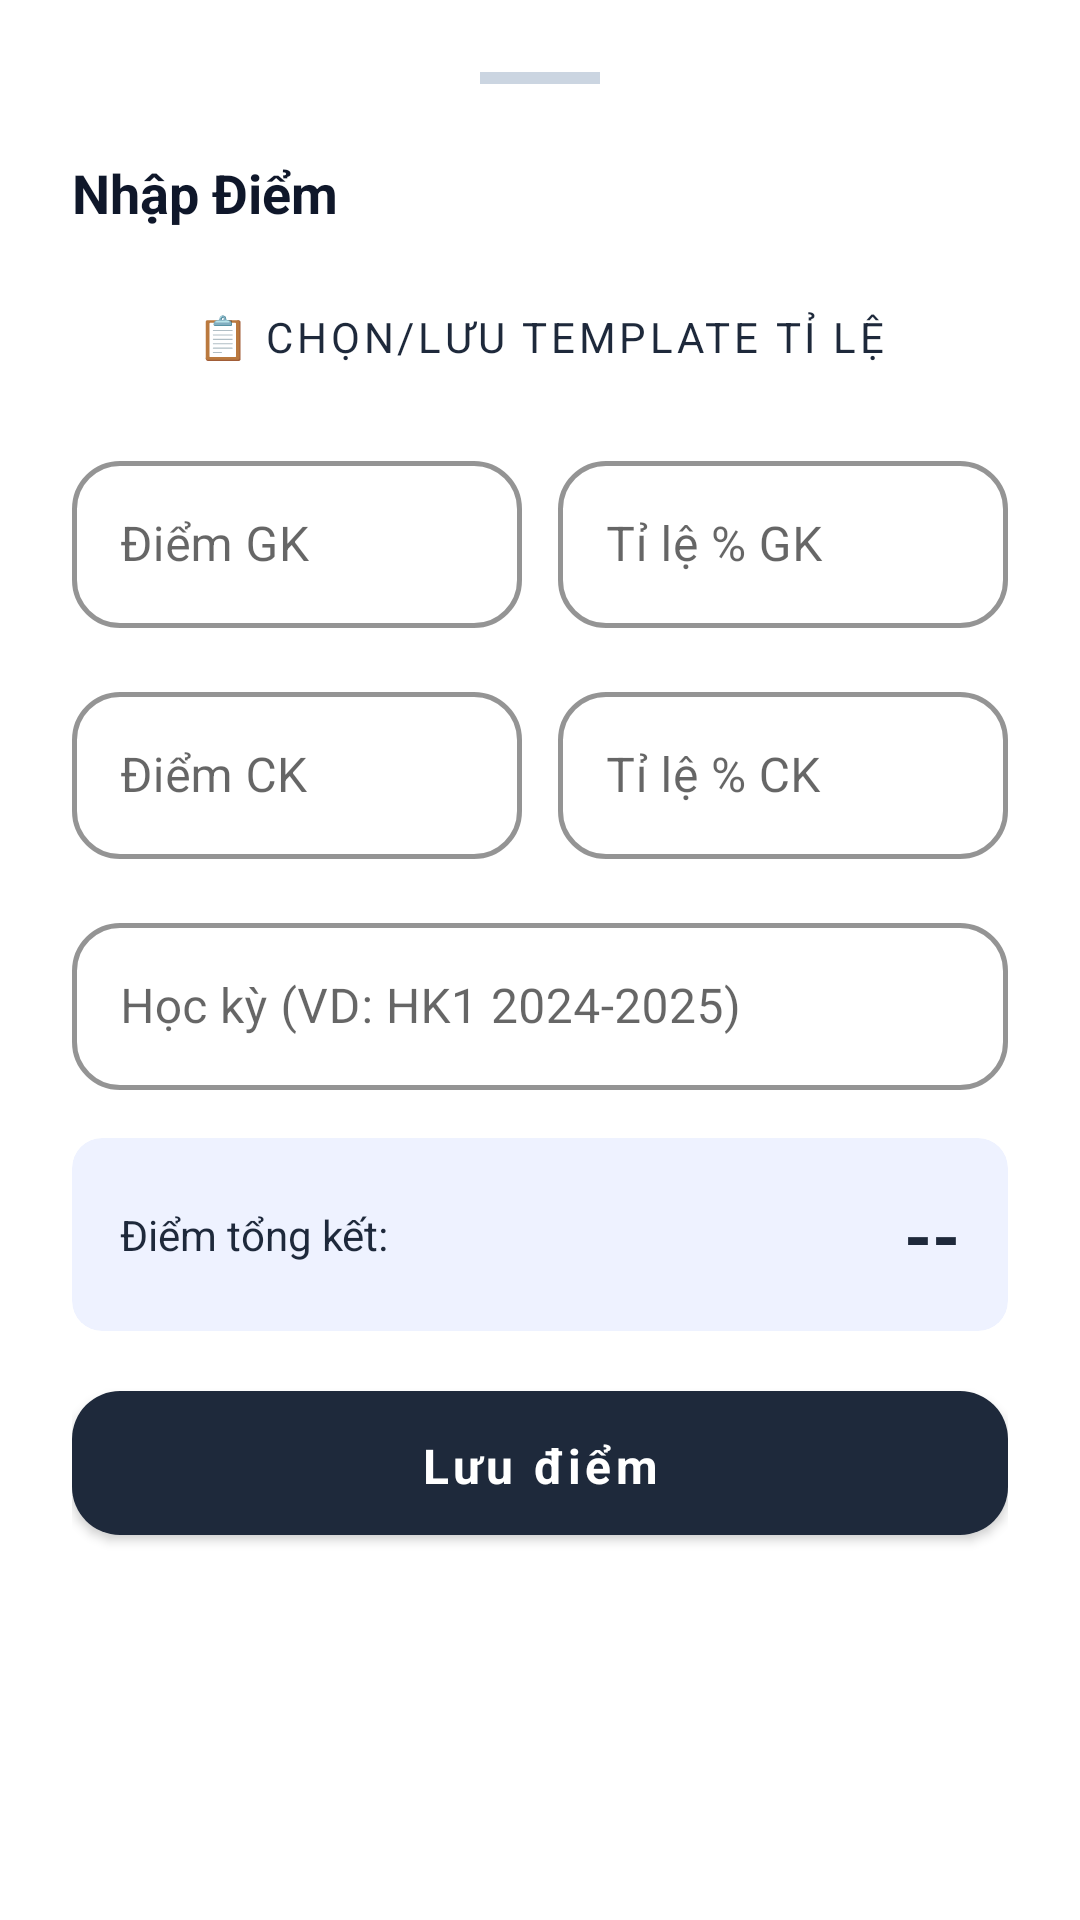

Produce the Android XML layout that renders to this screen, including the resource entries it uses.
<!-- AndroidManifest.xml: application theme Theme.ClassManagerDemo -->
<!-- res/layout/dialog_add_score.xml -->
<?xml version="1.0" encoding="utf-8"?>
<LinearLayout xmlns:android="http://schemas.android.com/apk/res/android"
    xmlns:app="http://schemas.android.com/apk/res-auto"
    android:layout_width="match_parent"
    android:layout_height="wrap_content"
    android:orientation="vertical"
    android:padding="24dp">

    <View android:layout_width="40dp" android:layout_height="4dp"
        android:layout_gravity="center_horizontal" android:layout_marginBottom="24dp"
        android:background="#CBD5E1" />

    <TextView android:id="@+id/tvDialogTitle"
        android:layout_width="wrap_content" android:layout_height="wrap_content"
        android:text="Nhập Điểm" android:textSize="18sp" android:textStyle="bold"
        android:textColor="@color/text_primary" android:layout_marginBottom="12dp" />

    <com.google.android.material.button.MaterialButton
        android:id="@+id/btnUseTemplate"
        style="@style/Widget.MaterialComponents.Button.TextButton"
        android:layout_width="match_parent"
        android:layout_height="wrap_content"
        android:layout_marginBottom="12dp"
        android:text="📋 Chọn/Lưu Template tỉ lệ"
        android:textColor="@color/primary" />

    <LinearLayout android:layout_width="match_parent" android:layout_height="wrap_content"
        android:orientation="horizontal" android:weightSum="2"
        android:visibility="gone">
        <com.google.android.material.textfield.TextInputLayout
            style="@style/Widget.App.TextInputLayout"
            android:layout_width="0dp" android:layout_height="wrap_content"
            android:layout_weight="1" android:layout_marginEnd="6dp">
            <com.google.android.material.textfield.TextInputEditText
                android:id="@+id/edtScoreQT"
                android:layout_width="match_parent" android:layout_height="wrap_content"
                android:hint="Điểm QT" android:inputType="numberDecimal" />
        </com.google.android.material.textfield.TextInputLayout>
        <com.google.android.material.textfield.TextInputLayout
            style="@style/Widget.App.TextInputLayout"
            android:layout_width="0dp" android:layout_height="wrap_content"
            android:layout_weight="1" android:layout_marginStart="6dp">
            <com.google.android.material.textfield.TextInputEditText
                android:id="@+id/edtWeightQT"
                android:layout_width="match_parent" android:layout_height="wrap_content"
                android:hint="Tỉ lệ % QT" android:inputType="number" />
        </com.google.android.material.textfield.TextInputLayout>
    </LinearLayout>

    <LinearLayout android:layout_width="match_parent" android:layout_height="wrap_content"
        android:orientation="horizontal" android:weightSum="2">
        <com.google.android.material.textfield.TextInputLayout
            style="@style/Widget.App.TextInputLayout"
            android:layout_width="0dp" android:layout_height="wrap_content"
            android:layout_weight="1" android:layout_marginEnd="6dp">
            <com.google.android.material.textfield.TextInputEditText
                android:id="@+id/edtScoreGK"
                android:layout_width="match_parent" android:layout_height="wrap_content"
                android:hint="Điểm GK" android:inputType="numberDecimal" />
        </com.google.android.material.textfield.TextInputLayout>
        <com.google.android.material.textfield.TextInputLayout
            style="@style/Widget.App.TextInputLayout"
            android:layout_width="0dp" android:layout_height="wrap_content"
            android:layout_weight="1" android:layout_marginStart="6dp">
            <com.google.android.material.textfield.TextInputEditText
                android:id="@+id/edtWeightGK"
                android:layout_width="match_parent" android:layout_height="wrap_content"
                android:hint="Tỉ lệ % GK" android:inputType="number" />
        </com.google.android.material.textfield.TextInputLayout>
    </LinearLayout>

    <LinearLayout android:layout_width="match_parent" android:layout_height="wrap_content"
        android:orientation="horizontal" android:weightSum="2">
        <com.google.android.material.textfield.TextInputLayout
            style="@style/Widget.App.TextInputLayout"
            android:layout_width="0dp" android:layout_height="wrap_content"
            android:layout_weight="1" android:layout_marginEnd="6dp">
            <com.google.android.material.textfield.TextInputEditText
                android:id="@+id/edtScoreCK"
                android:layout_width="match_parent" android:layout_height="wrap_content"
                android:hint="Điểm CK" android:inputType="numberDecimal" />
        </com.google.android.material.textfield.TextInputLayout>
        <com.google.android.material.textfield.TextInputLayout
            style="@style/Widget.App.TextInputLayout"
            android:layout_width="0dp" android:layout_height="wrap_content"
            android:layout_weight="1" android:layout_marginStart="6dp">
            <com.google.android.material.textfield.TextInputEditText
                android:id="@+id/edtWeightCK"
                android:layout_width="match_parent" android:layout_height="wrap_content"
                android:hint="Tỉ lệ % CK" android:inputType="number" />
        </com.google.android.material.textfield.TextInputLayout>
    </LinearLayout>

    <com.google.android.material.textfield.TextInputLayout
        style="@style/Widget.App.TextInputLayout"
        android:layout_width="match_parent" android:layout_height="wrap_content">
        <com.google.android.material.textfield.TextInputEditText
            android:id="@+id/edtSemester"
            android:layout_width="match_parent" android:layout_height="wrap_content"
            android:hint="Học kỳ (VD: HK1 2024-2025)"
            android:inputType="text" />
    </com.google.android.material.textfield.TextInputLayout>

    <com.google.android.material.card.MaterialCardView
        android:layout_width="match_parent" android:layout_height="wrap_content"
        android:layout_marginBottom="12dp"
        app:cardCornerRadius="10dp" app:cardElevation="0dp"
        app:cardBackgroundColor="#EEF2FF" app:strokeWidth="0dp">
        <LinearLayout android:layout_width="match_parent" android:layout_height="wrap_content"
            android:orientation="horizontal" android:padding="16dp" android:gravity="center_vertical">
            <TextView android:layout_width="0dp" android:layout_height="wrap_content"
                android:layout_weight="1" android:text="Điểm tổng kết:"
                android:textSize="14sp" android:textColor="@color/primary" />
            <TextView android:id="@+id/tvScorePreview"
                android:layout_width="wrap_content" android:layout_height="wrap_content"
                android:text="--" android:textSize="24sp" android:textStyle="bold"
                android:textColor="@color/primary" />
        </LinearLayout>
    </com.google.android.material.card.MaterialCardView>

    <com.google.android.material.button.MaterialButton
        android:id="@+id/btnSaveScore"
        style="@style/Widget.App.Button"
        android:layout_width="match_parent" android:layout_height="wrap_content"
        android:layout_marginTop="8dp"
        android:text="Lưu điểm" />
</LinearLayout>
<!-- resources referenced by this layout -->
<resources>
  <color name="primary">#1E293B</color>
  <color name="text_primary">#0F172A</color>
  <style name="Widget.App.Button" parent="Widget.MaterialComponents.Button">
          <item name="cornerRadius">16dp</item>
          <item name="android:insetTop">0dp</item>
          <item name="android:insetBottom">0dp</item>
          <item name="android:textAllCaps">false</item>
          <item name="android:textStyle">bold</item>
          <item name="android:textSize">16sp</item>
          <item name="android:layout_marginBottom">8dp</item>
          <item name="android:paddingTop">14dp</item>
          <item name="android:paddingBottom">12dp</item>
      </style>
  <style name="Widget.App.TextInputLayout" parent="Widget.MaterialComponents.TextInputLayout.OutlinedBox">
          <item name="boxCornerRadiusTopStart">16dp</item>
          <item name="boxCornerRadiusTopEnd">16dp</item>
          <item name="boxCornerRadiusBottomStart">16dp</item>
          <item name="boxCornerRadiusBottomEnd">16dp</item>
          <item name="boxStrokeColor">@color/primary</item>
          <item name="boxStrokeWidth">1.5dp</item>
          <item name="hintTextColor">@color/primary</item>
          <item name="android:layout_marginBottom">16dp</item>
      </style>
  <style name="Theme.ClassManagerDemo" parent="Theme.MaterialComponents.DayNight.NoActionBar">
          
          <item name="colorPrimary">@color/primary</item>
          <item name="colorPrimaryDark">@color/primary_dark</item>
          <item name="colorAccent">@color/accent</item>
          <item name="android:fontFamily">sans-serif</item>
          <item name="android:windowLightStatusBar">true</item>
          <item name="android:statusBarColor">@color/primary_dark</item>
      </style>
  <color name="primary_dark">#0F172A</color>
  <color name="accent">#F59E0B</color>
</resources>
